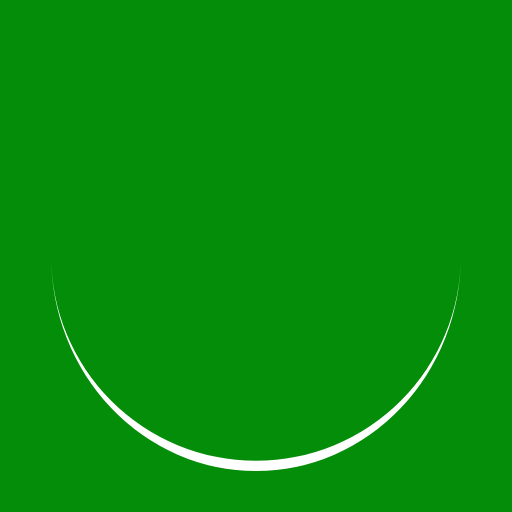
t = 0.00 s
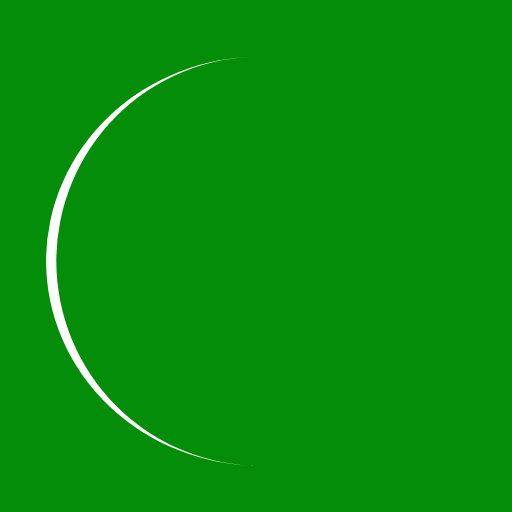
t = 0.25 s
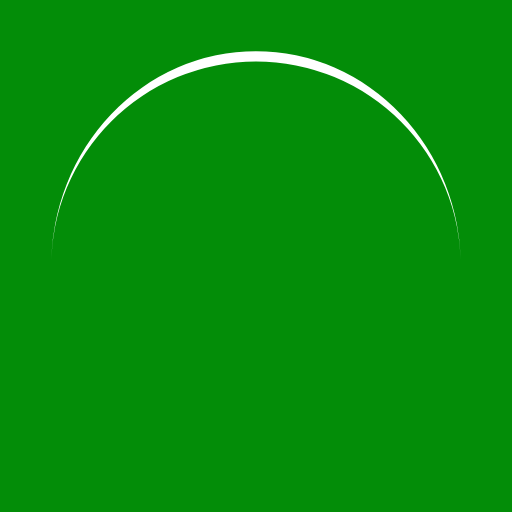
t = 0.50 s
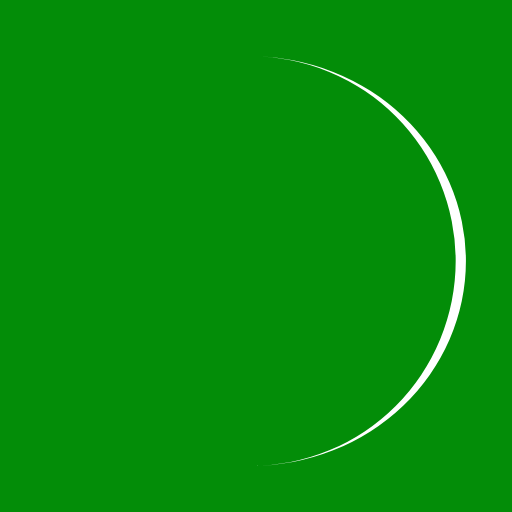
t = 0.75 s

The animated SVG that drew these frames (rendered in a browser with its animation timeline set to each time). Animation: 1 SMIL element (animateTransform=1); one cycle of 1.00 s, repeats indefinitely.

<?xml version="1.0" encoding="utf-8"?>
<svg xmlns="http://www.w3.org/2000/svg" xmlns:xlink="http://www.w3.org/1999/xlink" style="margin: auto; background: rgb(3, 141, 8); display: block; shape-rendering: auto;" width="200px" height="200px" viewBox="0 0 100 100" preserveAspectRatio="xMidYMid">
<path d="M10 50A40 40 0 0 0 90 50A40 42 0 0 1 10 50" fill="#ffffff" stroke="none">
  <animateTransform attributeName="transform" type="rotate" dur="1s" repeatCount="indefinite" keyTimes="0;1" values="0 50 51;360 50 51"></animateTransform>
</path>
<!-- [ldio] generated by https://loading.io/ --></svg>
